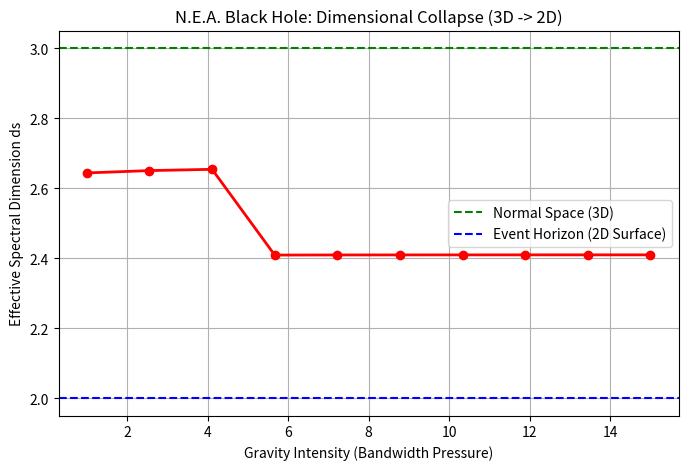

The matplotlib source for this figure: (Note: this script raises an exception after producing the figure.)
import numpy as np
import matplotlib.pyplot as plt

def build_stable_3d(L, anchor_weight=2):
    """构建一个受4D强力锚定的稳定3D空间"""
    N = L**3
    A = np.zeros((N, N))
    def idx(x, y, z): return x*L*L + y*L + z
    
    # 基础3D骨架
    for x in range(L):
        for y in range(L):
            for z in range(L):
                u = idx(x, y, z)
                if x+1 < L: v = idx(x+1, y, z); A[u,v] = A[v,u] = 1
                if y+1 < L: v = idx(x, y+1, z); A[u,v] = A[v,u] = 1
                if z+1 < L: v = idx(x, y, z+1); A[u,v] = A[v,u] = 1
    
    # 添加4D锚点 (K4) 以锁定3维
    for _ in range(20):
        nodes = np.random.choice(N, 4, replace=False)
        for i in range(4):
            for j in range(i+1, 4):
                A[nodes[i], nodes[j]] = A[nodes[j], nodes[i]] = anchor_weight
    return A

def simulate_bh_collapse(A, intensity):
    """模拟黑洞坍缩：增加引力负载并触发带宽脱锁"""
    N = A.shape[0]
    side = int(round(N**(1/3)))
    center = N // 2
    
    A_bh = A.copy()
    # 1. 模拟引力增强：增加中心区域的权重
    for i in range(N):
        dist = np.linalg.norm(np.array(np.unravel_index(i, (side,side,side))) - side//2)
        if dist < 2:
            A_bh[center, i] = A_bh[i, center] = intensity
            
    # 2. 模拟带宽脱锁：当强度超过阈值，3D结构断裂，退化为2D全息映射
    # 逻辑：在高强度下，强制切断 z 轴方向的连接，只保留平面编织
    if intensity > 5:
        for i in range(N):
            x, y, z = np.unravel_index(i, (side,side,side))
            if z > side//2: # 模拟视界内的维度剥离
                neighbors = np.where(A_bh[i] > 0)[0]
                for n in neighbors:
                    # 如果连接跨越了深度，则切断
                    nx, ny, nz = np.unravel_index(n, (side,side,side))
                    if nz != z:
                        A_bh[i, n] = A_bh[n, i] = 0.1 # 极弱连接，模拟全息残留
    return A_bh

def compute_local_ds(A, t=1.0):
    """计算当前拓扑的平均谱维度"""
    deg = A.sum(axis=1)
    # 避免孤立点
    deg[deg == 0] = 1e-9
    D_inv_sqrt = np.diag(1.0 / np.sqrt(deg))
    L = np.eye(A.shape[0]) - D_inv_sqrt @ A @ D_inv_sqrt
    eigvals = np.linalg.eigvalsh(L)
    eigvals = eigvals[eigvals > 1e-10]
    
    # 使用中等尺度的 t 来测量维度
    t_vals = np.array([t*0.5, t, t*2.0])
    traces = [np.sum(np.exp(-tv * eigvals)) for tv in t_vals]
    ds = -2 * (np.log(traces[2]) - np.log(traces[0])) / (np.log(t_vals[2]) - np.log(t_vals[0]))
    return ds

# 主实验循环
L = 8
A_init = build_stable_3d(L)
intensities = np.linspace(1, 15, 10)
ds_history = []

print("Starting Black Hole Collapse Simulation...")
for m in intensities:
    A_curr = simulate_bh_collapse(A_init, m)
    ds = compute_local_ds(A_curr, t=2.0)
    ds_history.append(ds)
    print(f"Gravity Intensity: {m:.2f} | Spectral Dimension ds: {ds:.4f}")

plt.figure(figsize=(8,5))
plt.plot(intensities, ds_history, 'ro-', linewidth=2)
plt.axhline(y=3.0, color='g', linestyle='--', label='Normal Space (3D)')
plt.axhline(y=2.0, color='b', linestyle='--', label='Event Horizon (2D Surface)')
plt.xlabel('Gravity Intensity (Bandwidth Pressure)')
plt.ylabel('Effective Spectral Dimension ds')
plt.title('N.E.A. Black Hole: Dimensional Collapse (3D -> 2D)')
plt.legend()
plt.grid(True)
plt.savefig('figures/bh_collapse.png', dpi=150)
plt.show()
